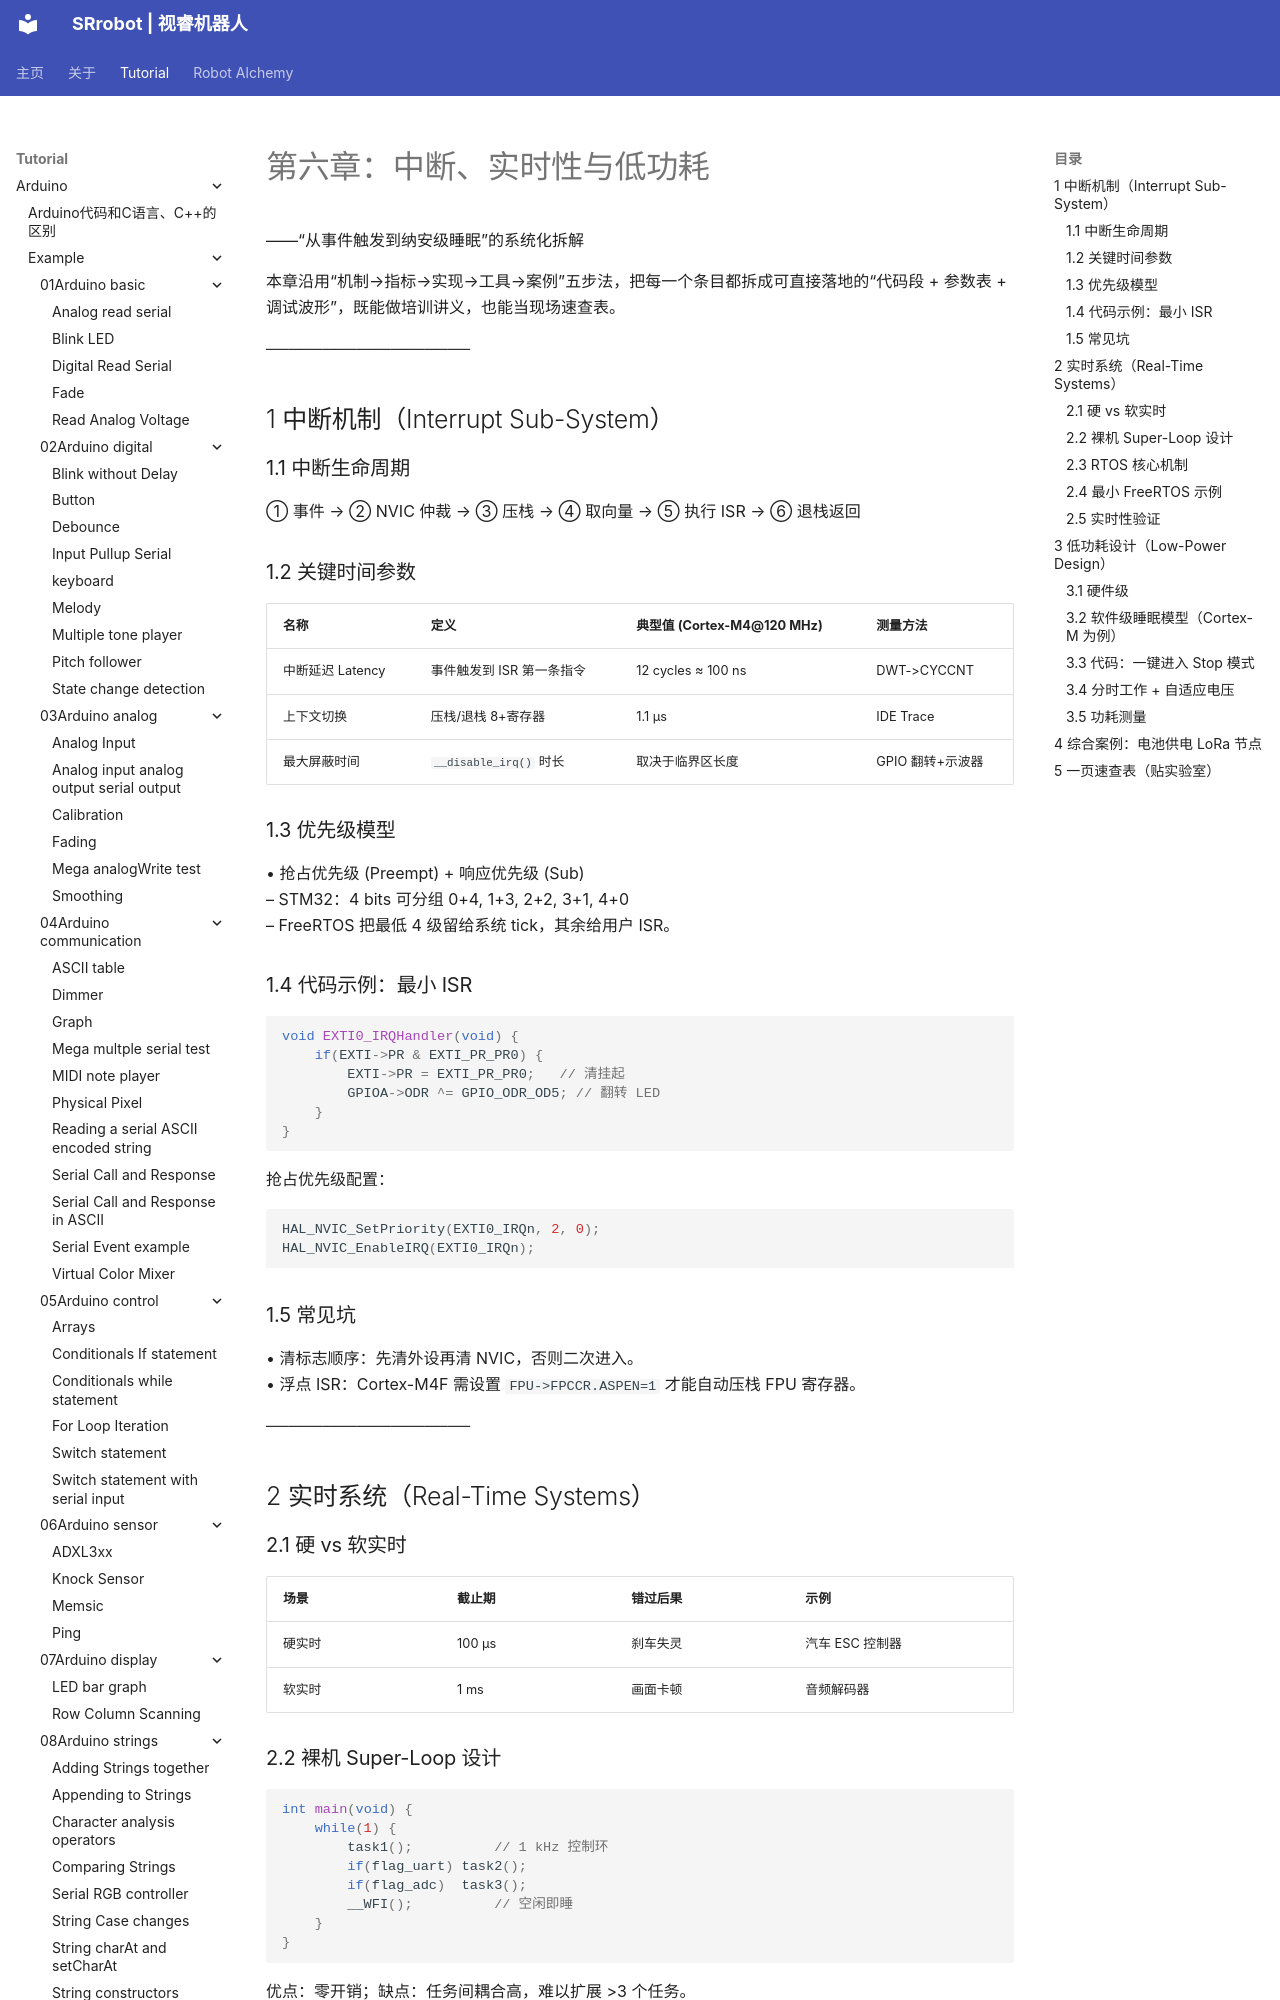

repository: SRrobot-ShiRui/Learning-Robotics-for-beginners · page: tutorial/Robot_function_design/06Interrupts_Real-Time_Capabilities_and_Low-Power_Design/index.html · generator: mkdocs

# 第六章：中断、实时性与低功耗  
——“从事件触发到纳安级睡眠”的系统化拆解  

本章沿用“机制→指标→实现→工具→案例”五步法，把每一个条目都拆成可直接落地的“代码段 + 参数表 + 调试波形”，既能做培训讲义，也能当现场速查表。

──────────────────  
## 1 中断机制（Interrupt Sub-System）  
### 1.1 中断生命周期  
① 事件 → ② NVIC 仲裁 → ③ 压栈 → ④ 取向量 → ⑤ 执行 ISR → ⑥ 退栈返回  

### 1.2 关键时间参数  
| 名称 | 定义 | 典型值 (Cortex-M4@120 MHz) | 测量方法 |
|---|---|---|---|
| 中断延迟 Latency | 事件触发到 ISR 第一条指令 | 12 cycles ≈ 100 ns | DWT->CYCCNT |
| 上下文切换 | 压栈/退栈 8+寄存器 | 1.1 µs | IDE Trace |
| 最大屏蔽时间 | `__disable_irq()` 时长 | 取决于临界区长度 | GPIO 翻转+示波器 |
